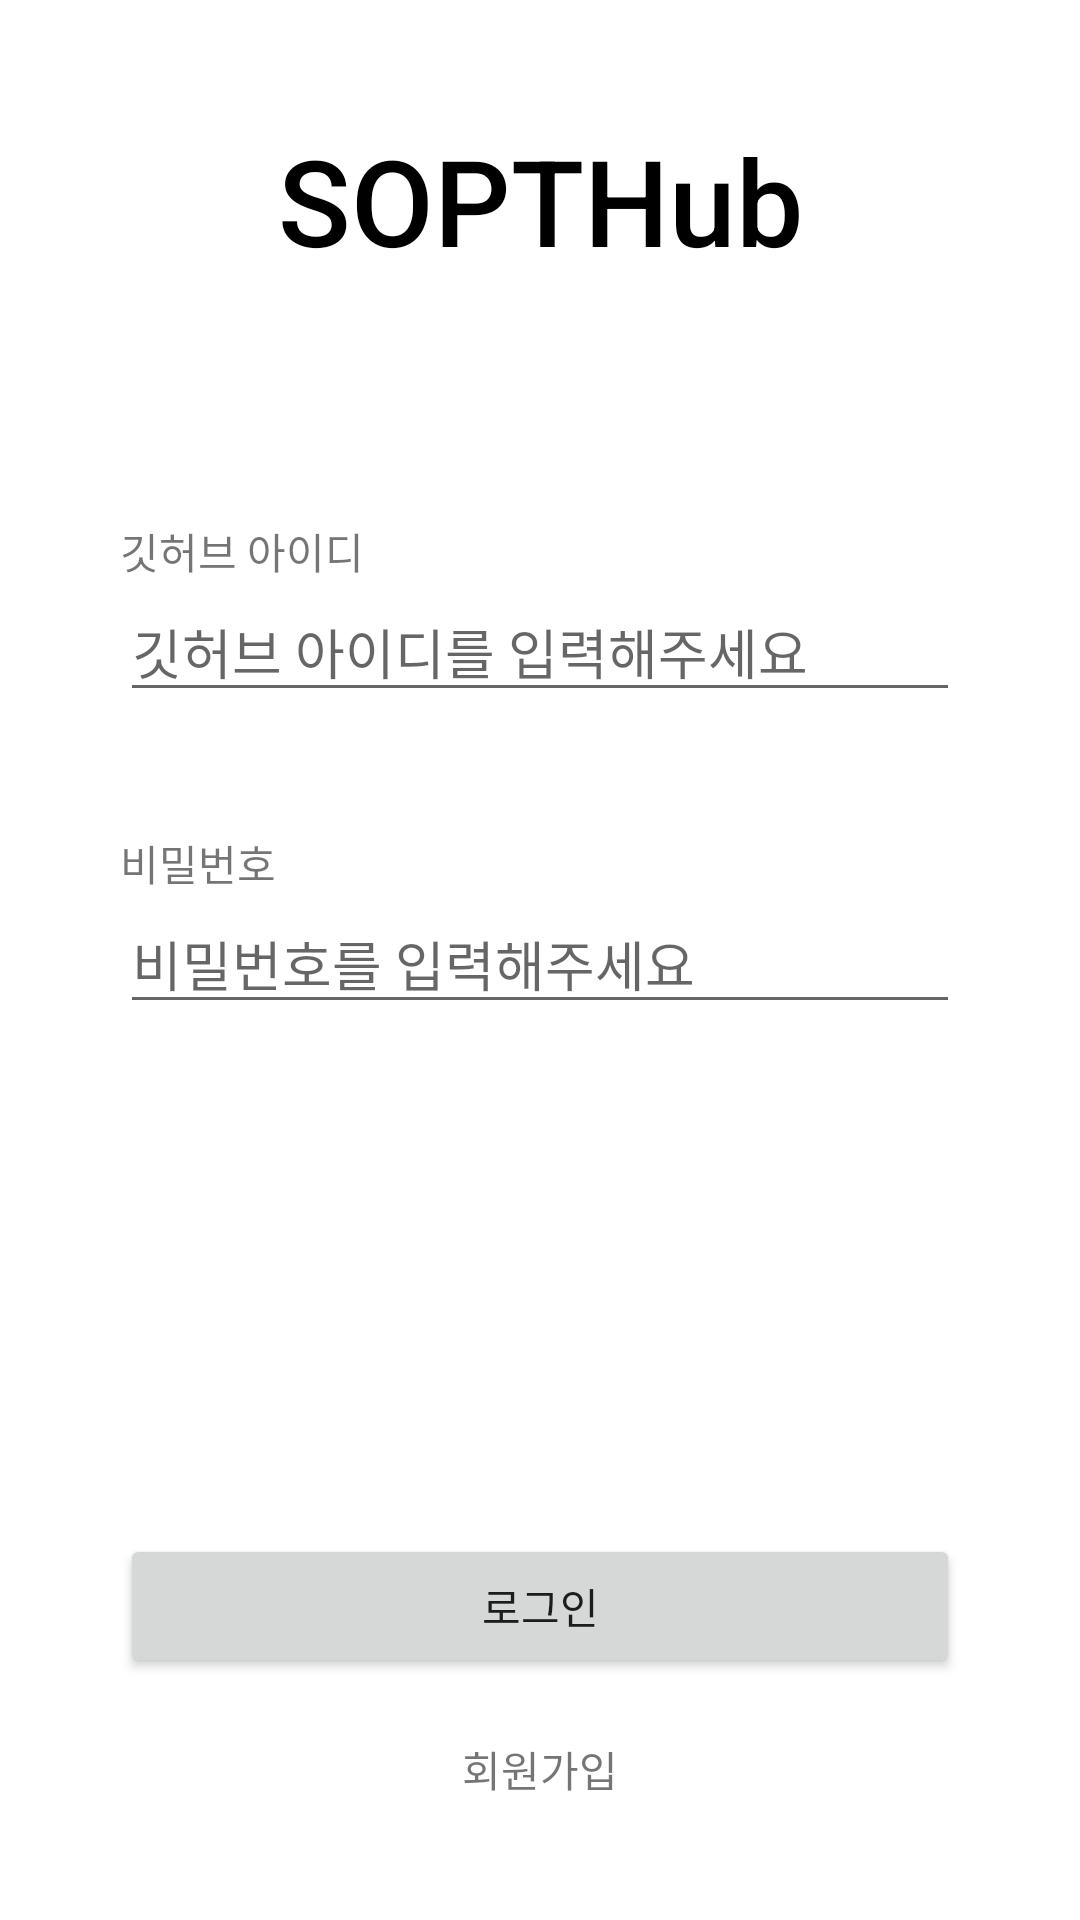

The Android layout XML behind this screen, and the referenced resources:
<!-- AndroidManifest.xml: application theme Theme.SoptAndroidSeminar -->
<!-- res/layout/activity_sign_in.xml -->
<?xml version="1.0" encoding="utf-8"?>
<androidx.constraintlayout.widget.ConstraintLayout xmlns:android="http://schemas.android.com/apk/res/android"
    xmlns:app="http://schemas.android.com/apk/res-auto"
    xmlns:tools="http://schemas.android.com/tools"
    android:layout_width="match_parent"
    android:layout_height="match_parent"
    tools:context=".SignInActivity">

    <TextView
        android:id="@+id/tv_signin_title"
        android:layout_width="wrap_content"
        android:layout_height="wrap_content"
        android:fontFamily="sans-serif-medium"
        android:paddingVertical="40dp"
        android:text="@string/sopthub_title"
        android:textColor="@color/black"
        android:textSize="40sp"
        app:layout_constraintBottom_toTopOf="@id/cl_signup_id"
        app:layout_constraintEnd_toEndOf="parent"
        app:layout_constraintStart_toStartOf="parent"
        app:layout_constraintTop_toTopOf="parent" />

    <androidx.constraintlayout.widget.ConstraintLayout
        android:id="@+id/cl_signin_id"
        android:layout_width="0dp"
        android:layout_height="wrap_content"
        android:paddingHorizontal="40dp"
        android:paddingTop="40dp"
        app:layout_constraintBottom_toTopOf="@id/cl_signin_pw"
        app:layout_constraintEnd_toEndOf="parent"
        app:layout_constraintStart_toStartOf="parent"
        app:layout_constraintTop_toBottomOf="@id/tv_signin_title">

        <TextView
            android:id="@+id/tv_signin_id"
            android:layout_width="wrap_content"
            android:layout_height="wrap_content"
            android:text="@string/signin_id"
            app:layout_constraintBottom_toTopOf="@id/et_signin_id"
            app:layout_constraintStart_toStartOf="parent"
            app:layout_constraintTop_toTopOf="parent" />

        <EditText
            android:id="@+id/et_signin_id"
            android:layout_width="0dp"
            android:layout_height="wrap_content"
            android:hint="@string/signin_hint_id"
            android:maxLines="1"
            android:ellipsize="end"
            android:inputType="text"
            app:layout_constraintBottom_toBottomOf="parent"
            app:layout_constraintEnd_toEndOf="parent"
            app:layout_constraintStart_toStartOf="parent"
            app:layout_constraintTop_toBottomOf="@id/tv_signin_id" />

    </androidx.constraintlayout.widget.ConstraintLayout>

    <androidx.constraintlayout.widget.ConstraintLayout
        android:id="@+id/cl_signin_pw"
        android:layout_width="0dp"
        android:layout_height="wrap_content"
        android:paddingHorizontal="40dp"
        android:paddingTop="40dp"
        app:layout_constraintEnd_toEndOf="parent"
        app:layout_constraintStart_toStartOf="parent"
        app:layout_constraintTop_toBottomOf="@id/cl_signin_id">

        <TextView
            android:id="@+id/tv_signin_pw"
            android:layout_width="wrap_content"
            android:layout_height="wrap_content"
            android:text="@string/signin_pw"
            app:layout_constraintBottom_toTopOf="@id/et_signin_pw"
            app:layout_constraintStart_toStartOf="parent"
            app:layout_constraintTop_toTopOf="parent" />

        <EditText
            android:id="@+id/et_signin_pw"
            android:layout_width="0dp"
            android:layout_height="wrap_content"
            android:hint="@string/signin_hint_pw"
            android:inputType="textPassword"
            android:maxLines="1"
            android:ellipsize="end"
            app:layout_constraintBottom_toBottomOf="parent"
            app:layout_constraintEnd_toEndOf="parent"
            app:layout_constraintStart_toStartOf="parent"
            app:layout_constraintTop_toBottomOf="@id/tv_signin_pw" />

    </androidx.constraintlayout.widget.ConstraintLayout>

    <Button
        android:id="@+id/btn_signin"
        android:layout_width="0dp"
        android:layout_height="wrap_content"
        android:layout_marginHorizontal="40dp"
        android:layout_marginBottom="20dp"
        android:text="@string/signin_login"
        app:layout_constraintBottom_toTopOf="@id/tv_signin_signup"
        app:layout_constraintEnd_toEndOf="parent"
        app:layout_constraintStart_toStartOf="parent" />

    <TextView
        android:id="@+id/tv_signin_signup"
        android:layout_width="0dp"
        android:layout_height="wrap_content"
        android:layout_marginHorizontal="40dp"
        android:layout_marginVertical="40dp"
        android:text="@string/signup"
        android:textAlignment="center"
        app:layout_constraintBottom_toBottomOf="parent"
        app:layout_constraintEnd_toEndOf="parent"
        app:layout_constraintStart_toStartOf="parent" />


</androidx.constraintlayout.widget.ConstraintLayout>
<!-- resources referenced by this layout -->
<resources>
  <color name="black">#FF000000</color>
  <string name="signin_hint_id">깃허브 아이디를 입력해주세요</string>
  <string name="signin_hint_pw">비밀번호를 입력해주세요</string>
  <string name="signin_id">깃허브 아이디</string>
  <string name="signin_login">로그인</string>
  <string name="signin_pw">비밀번호</string>
  <string name="signup">회원가입</string>
  <string name="sopthub_title">SOPTHub</string>
  <style name="Theme.SoptAndroidSeminar" parent="Theme.MaterialComponents.DayNight.DarkActionBar">
          
          <item name="colorPrimary">@color/theme_green</item>
          <item name="colorPrimaryVariant">@color/theme_green</item>
          <item name="colorOnPrimary">@color/white</item>
          
          <item name="colorSecondary">@color/teal_200</item>
          <item name="colorSecondaryVariant">@color/teal_700</item>
          <item name="colorOnSecondary">@color/black</item>
          
          <item name="android:statusBarColor" tools:targetApi="l">?attr/colorPrimaryVariant</item>
          
          <item name="windowNoTitle">true</item>
      </style>
  <color name="theme_green">#248074</color>
  <color name="white">#FFFFFFFF</color>
  <color name="teal_200">#FF03DAC5</color>
  <color name="teal_700">#FF018786</color>
</resources>
